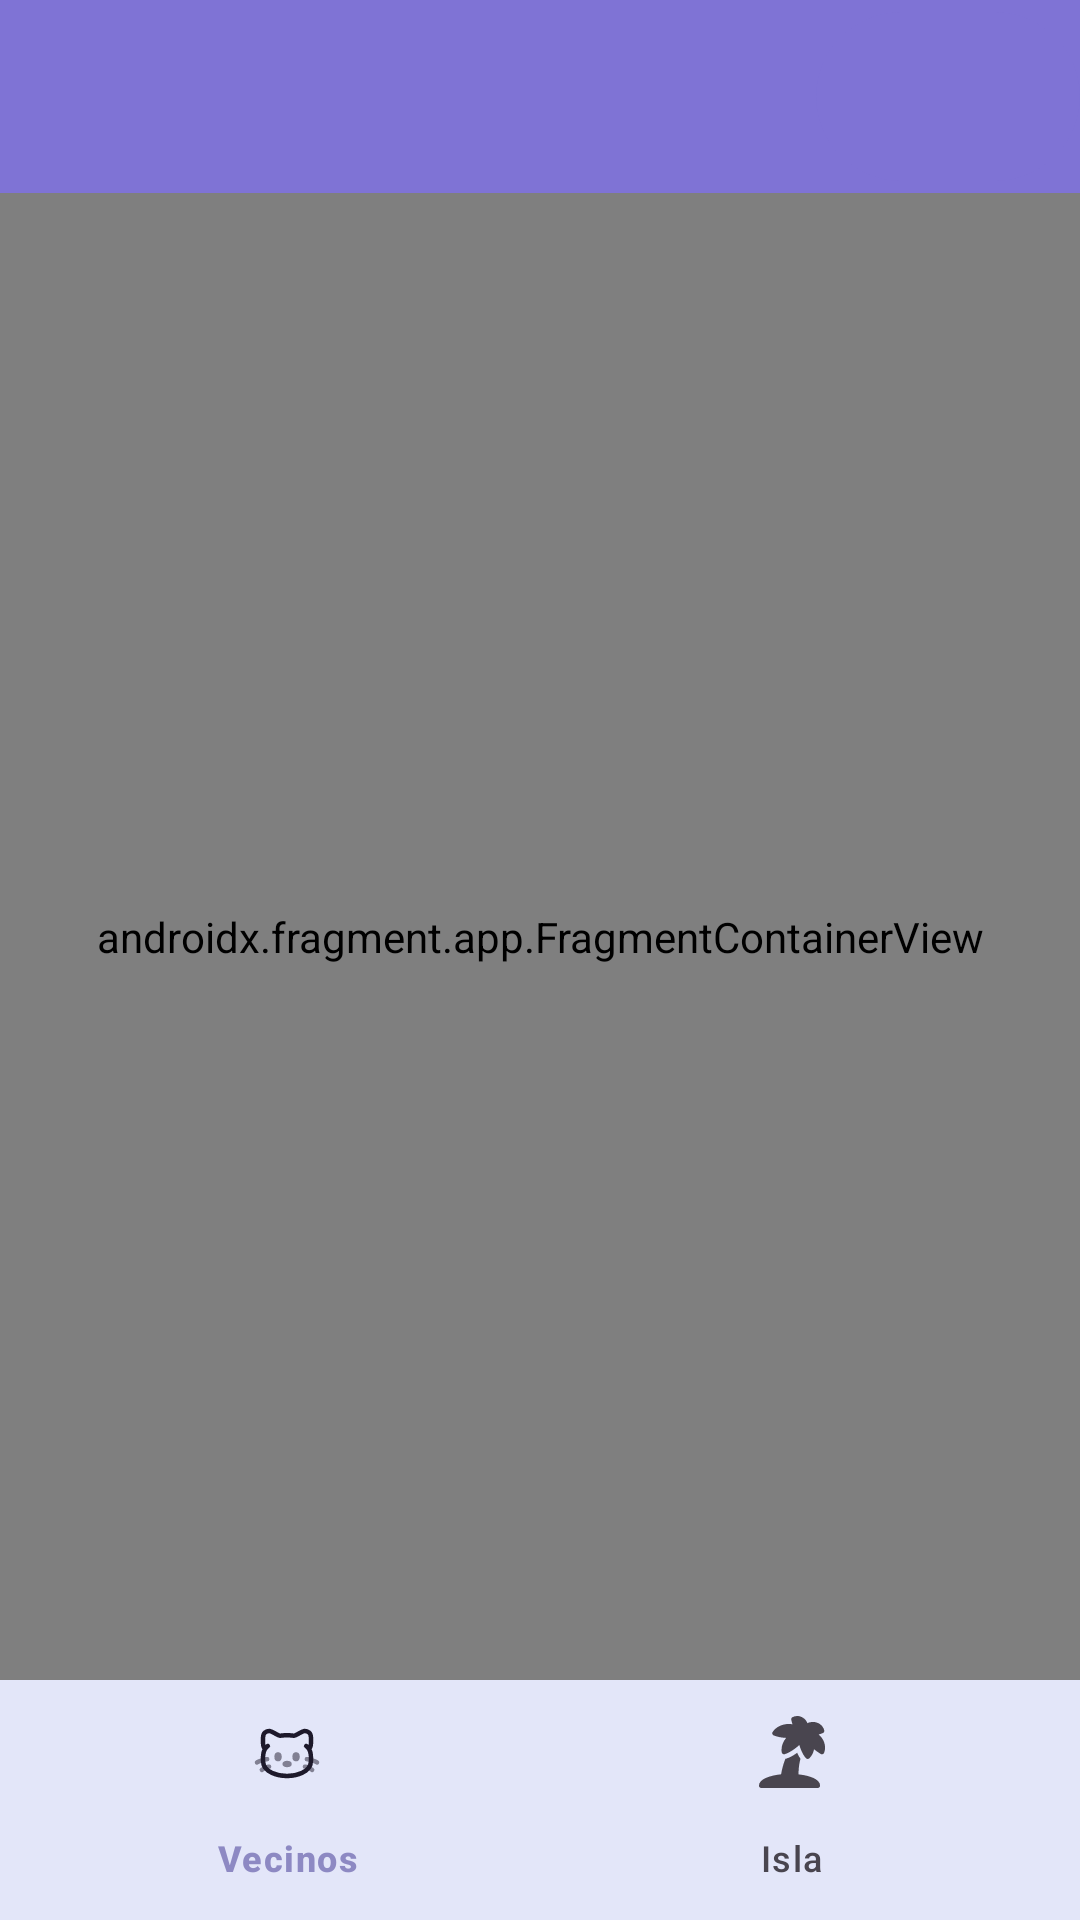

The Android layout XML behind this screen, and the referenced resources:
<!-- AndroidManifest.xml: application theme Theme.AnimalCrossing -->
<!-- res/layout/activity_main.xml -->
<?xml version="1.0" encoding="utf-8"?>
<androidx.constraintlayout.widget.ConstraintLayout xmlns:android="http://schemas.android.com/apk/res/android"
    xmlns:app="http://schemas.android.com/apk/res-auto"
    android:id="@+id/container"
    android:layout_width="match_parent"
    android:layout_height="match_parent">

    <com.google.android.material.appbar.AppBarLayout
        android:id="@+id/appBarLayout"
        android:layout_width="match_parent"
        android:layout_height="wrap_content"
        style="@style/ToolbarTheme"
        app:layout_constraintStart_toStartOf="parent"
        app:layout_constraintTop_toTopOf="parent">

        <com.google.android.material.appbar.MaterialToolbar
            android:id="@+id/toolbar"
            android:layout_width="match_parent"
            android:layout_height="match_parent"
            android:background="?attr/colorPrimary"
            android:minHeight="?attr/actionBarSize">
            <com.google.android.material.button.MaterialButton
                android:layout_width="wrap_content"
                android:layout_height="wrap_content"
                android:id="@+id/profile"
                android:padding="16dp"
                android:layout_gravity="end"
                android:drawableEnd="@drawable/ic_account_circle"
                android:paddingHorizontal="12dp"
                android:paddingVertical="8dp"
                android:textSize="18sp"/>
                />
        </com.google.android.material.appbar.MaterialToolbar>
    </com.google.android.material.appbar.AppBarLayout>

    <androidx.fragment.app.FragmentContainerView
        android:id="@+id/nav_host_fragment_activity_main"
        android:name="androidx.navigation.fragment.NavHostFragment"
        android:layout_width="match_parent"
        android:layout_height="0dp"
        app:defaultNavHost="true"
        app:layout_constraintBottom_toTopOf="@id/nav_view"
        app:layout_constraintHorizontal_bias="0.0"
        app:layout_constraintLeft_toLeftOf="parent"
        app:layout_constraintRight_toRightOf="parent"
        app:layout_constraintTop_toBottomOf="@+id/appBarLayout"
        app:layout_constraintVertical_bias="1.0"
        app:navGraph="@navigation/nav_graph" />

    <com.google.android.material.bottomnavigation.BottomNavigationView
        android:id="@+id/nav_view"
        android:layout_width="0dp"
        android:layout_height="wrap_content"
        android:layout_marginStart="0dp"
        android:layout_marginEnd="0dp"
        android:background="?android:attr/windowBackground"
        app:layout_constraintBottom_toBottomOf="parent"
        app:layout_constraintLeft_toLeftOf="parent"
        app:layout_constraintRight_toRightOf="parent"
        app:menu="@menu/bottom_nav_menu" />

</androidx.constraintlayout.widget.ConstraintLayout>
<!-- resources referenced by this layout -->
<resources>
  <style name="ToolbarTheme" parent="Widget.Material3.Toolbar">
          <item name="titleTextColor">@android:color/white</item>
          <item name="subtitleTextColor">@android:color/white</item>
          <item name="android:textColorSecondary">@android:color/white</item>
          <item name="actionMenuTextColor">@android:color/white</item>
      </style>
  <style name="Theme.AnimalCrossing" parent="Base.Theme.AnimalCrossing">
      </style>
  <style name="Base.Theme.AnimalCrossing" parent="Theme.Material3.Light.NoActionBar">
          <item name="colorPrimary">@color/md_theme_light_primary</item>
          <item name="colorPrimaryContainer">@color/md_theme_light_primaryContainer</item>
          <item name="colorOnPrimaryContainer">@color/md_theme_light_onPrimaryContainer</item>
          <item name="colorSecondary">@color/md_theme_light_secondary</item>
          <item name="colorSecondaryContainer">@color/md_theme_light_secondaryContainer</item>
          <item name="colorTertiary">@color/md_theme_light_tertiary</item>
          <item name="colorTertiaryContainer">@color/md_theme_light_tertiaryContainer</item>
          <item name="colorError">@color/md_theme_light_error</item>
          <item name="colorErrorContainer">@color/md_theme_light_errorContainer</item>
          <item name="colorOutline">@color/md_theme_light_outline</item>
          <item name="android:colorBackground">@color/md_theme_light_background</item>
          <item name="colorOnBackground">@color/md_theme_light_onBackground</item>
          <item name="colorOnSurface">@color/md_theme_light_onSurface</item>
          <item name="colorSurfaceVariant">@color/md_theme_light_surfaceVariant</item>
          <item name="colorSurfaceInverse">@color/md_theme_light_inverseSurface</item>
          <item name="colorPrimaryInverse">@color/md_theme_light_inversePrimary</item>
      </style>
  <color name="md_theme_light_primary">#7F73D5</color>
  <color name="md_theme_light_primaryContainer">#ADA7E0</color>
  <color name="md_theme_light_onPrimaryContainer">#D9E4F5</color>
  <color name="md_theme_light_secondary">#918DCB</color>
  <color name="md_theme_light_secondaryContainer">#A4A0DA</color>
  <color name="md_theme_light_tertiary">#857BB8</color>
  <color name="md_theme_light_tertiaryContainer">#9994D1</color>
  <color name="md_theme_light_error">#8C7FB5</color>
  <color name="md_theme_light_errorContainer">#9E9AD6</color>
  <color name="md_theme_light_outline">#8B88BC</color>
  <color name="md_theme_light_background">#E3E6F9</color>
  <color name="md_theme_light_onBackground">#8985C1</color>
  <color name="md_theme_light_onSurface">#8D89C3</color>
  <color name="md_theme_light_surfaceVariant">#A9A5DE</color>
  <color name="md_theme_light_inverseSurface">#8A87BF</color>
  <color name="md_theme_light_inversePrimary">#8E8AC5</color>
</resources>
